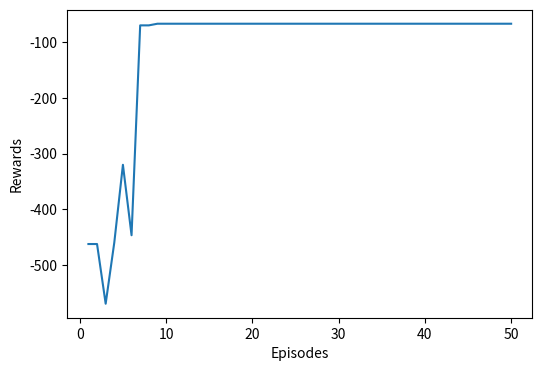

Recreate this plot in Python.
"""
my codes
notes: 针对前面留下的问题，新对策是：从step函数入手，即优化其中的reward定义，更新为 -- 每走一步得 -1，到终点时得 10，这种奖励模式（见%处）虽然能解决前面的问题，
但导致了规划出来的路径只是走的步数为最优，而非总的路径距离为最优。因为该环境模型不是栅格，其上下左右移动一步的代价不是相同的。
因此，对策又变为：见 step 函数中的 reward1 、  reward2。在这之后，程序运行速度良好。

"""
import math
import random
import numpy as np
import matplotlib.pyplot as plt

# possible actions
ACTION_UP = 0
ACTION_DOWN = 1
ACTION_LEFT = 2
ACTION_RIGHT = 3

actions = [ACTION_UP, ACTION_DOWN, ACTION_LEFT, ACTION_RIGHT]

positions = {0: (0, 0), 1: (3, 0), 2: (11, 0), 3: (0, 1), 4: (3, 1), 5: (9, 1), 6: (11, 1),
             7: (14, 1), 8: (0, 3), 9: (3, 3), 10: (8, 3), 11: (9, 3), 12: (10, 3), 13: (2, 4), 14: (3, 5),
             15: (9, 5), 16: (14, 5), 17: (17, 5), 18: (0, 6), 19: (2, 6), 20: (3, 6), 21: (3, 7), 22: (9, 7),
             23: (14, 7), 24: (17, 7), 25: (0, 8), 26: (3, 8), 27: (3, 9), 28: (14, 9), 29: (14, 10),
             30: (17, 10), 31: (2, 11), 32: (3, 11), 33: (10, 11), 34: (14, 11), 35: (14, 12), 36: (17, 12),
             37: (2, 12), 38: (3, 12), 39: (10, 12)}

node0 = {}
node1 = {ACTION_UP: 4}
node2 = {ACTION_UP: 6}
node3 = {ACTION_RIGHT: 4}
node4 = {ACTION_UP: 9, ACTION_DOWN: 1, ACTION_LEFT: 3, ACTION_RIGHT: 5}
node5 = {ACTION_UP: 11, ACTION_LEFT: 4, ACTION_RIGHT: 6}
node6 = {ACTION_DOWN: 2, ACTION_LEFT: 5, ACTION_RIGHT: 7}
node7 = {ACTION_UP: 16, ACTION_LEFT: 6}
node8 = {ACTION_RIGHT: 9}
node9 = {ACTION_UP: 14, ACTION_DOWN: 4, ACTION_LEFT: 8}
node10 = {ACTION_RIGHT: 11}
node11 = {ACTION_UP: 15, ACTION_DOWN: 5, ACTION_LEFT: 10, ACTION_RIGHT: 12}
node12 = {ACTION_LEFT: 11}
node13 = {ACTION_UP: 19}
node14 = {ACTION_UP: 20, ACTION_DOWN: 9, ACTION_RIGHT: 15}
node15 = {ACTION_UP: 22, ACTION_DOWN: 11, ACTION_LEFT: 14, ACTION_RIGHT: 16}
node16 = {ACTION_UP: 23, ACTION_DOWN: 7, ACTION_LEFT: 15, ACTION_RIGHT: 17}
node17 = {ACTION_LEFT: 16}
node18 = {ACTION_RIGHT: 19}
node19 = {ACTION_DOWN: 13, ACTION_LEFT: 18, ACTION_RIGHT: 20}
node20 = {ACTION_UP: 21, ACTION_DOWN: 14, ACTION_LEFT: 19}
node21 = {ACTION_UP: 26, ACTION_DOWN: 20, ACTION_RIGHT: 22}
node22 = {ACTION_DOWN: 15, ACTION_LEFT: 21, ACTION_RIGHT: 23}
node23 = {ACTION_UP: 28, ACTION_DOWN: 16, ACTION_LEFT: 22, ACTION_RIGHT: 24}
node24 = {ACTION_LEFT: 23}
node25 = {ACTION_RIGHT: 26}
node26 = {ACTION_UP: 27, ACTION_DOWN: 21, ACTION_LEFT: 25}
node27 = {ACTION_UP: 32, ACTION_DOWN: 26, ACTION_RIGHT: 28}
node28 = {ACTION_UP: 29, ACTION_DOWN: 23, ACTION_LEFT: 27}
node29 = {ACTION_UP: 34, ACTION_DOWN: 28, ACTION_RIGHT: 30}
node30 = {ACTION_LEFT: 29}
node31 = {ACTION_RIGHT: 32}
node32 = {ACTION_UP: 38, ACTION_DOWN: 27, ACTION_LEFT: 31, ACTION_RIGHT: 33}
node33 = {ACTION_UP: 39,  ACTION_LEFT: 32, ACTION_RIGHT: 34}
node34 = {ACTION_UP: 35, ACTION_DOWN: 29, ACTION_LEFT: 33}
node35 = {ACTION_DOWN: 34, ACTION_RIGHT: 36}
node36 = {ACTION_LEFT: 35}
node37 = {ACTION_RIGHT: 38}
node38 = {ACTION_DOWN: 32, ACTION_LEFT: 37, ACTION_RIGHT: 39}
node39 = {ACTION_DOWN: 33, ACTION_LEFT: 38}

node = [node0, node1, node2, node3, node4, node5, node6, node7, node8, node9, node10, node11, node12, node13,
        node14, node15, node16, node17, node18, node19, node20, node21, node22, node23, node24, node25, node26,
        node27, node28, node29, node30, node31, node32, node33, node34, node35, node36, node37, node38, node39]

# (node16[ACTION_LEFT])
# print(node)


# probability for exploration   探索
EPS_START = 0.9
EPS_END = 0.05
EPS_DECAY = 200

#
gamma = 0.8
# step size
ALPHA = 0.5

START = 1    # 1号节点 -- 起点
GOAL = 39  # 29号节点 -- 终点

# steps_done = 0


#  step函数 -- 返回 新状态 奖励
def step(state, action):
    x0, y0 = positions[state]
    next_state = node[state][action]
    x1, y1 = positions[next_state]
    x_goal, y_goal = positions[GOAL]

    # if next_state == GOAL: %%%%
    #     reward = 10
    #
    # else:
    #
    #     reward = -1

    reward1 = -(abs(x_goal - x1) + abs(y_goal - y1))                 # --曼哈顿距离

    reward2 = -math.sqrt(sum([(x_goal - x1)**2, (y_goal - y1)**2]))  # -- 欧式距离

    reward0 = -(abs(x0 - x1) + abs(y0 - y1))                         # 最开始的对 reward 的定义

    reward = reward2

    return next_state, reward

# 选取动作--暂时不用函数表达
# def select_action(state):


num_episodes = 50


# 主函数
def main():

    action_spaces = len(actions)
    state_spaces = len(node)

    q_value = np.zeros((state_spaces, action_spaces))

    episode_list = []
    train_rewards_list = []
    for episode in range(num_episodes):  # 总的训练次数
        episode_list.append(episode+1)

        eps_threshold = EPS_END + (EPS_START - EPS_END) * math.exp(-1. * episode / EPS_DECAY)

        state = START
        while state != GOAL:  # 训练一次，直到结束
            # 创建随机数
            sample_num = random.random()

            state_ac_available = []
            node_state = node[state]

            for i in node_state.keys():
                state_ac_available.append(i)

            if sample_num > eps_threshold:  # 利用
                state_dict = {}
                for j in state_ac_available:
                    state_dict[j] = q_value[state, j]
                    action = [key_ for key_, value_ in state_dict.items() if value_ == max(list(state_dict.values()))]

            else:  # 探索
                action = random.sample(state_ac_available, 1)

            next_state, reward = step(state, action[0])
            # loss = next_state - state

            ##
            next_state_ac_available = []
            node_next_state = node[next_state]

            for i in node_next_state.keys():
                next_state_ac_available.append(i)

            # next_state_dict = {}
            # for j in next_state_ac_available:

            next_state_q_value = [q_value[next_state, j] for j in next_state_ac_available]
            next_state_max_q_value = max(next_state_q_value)

            # next_state_dict[j] = q_value[next_state, j]

            # next_state_max_value = [value_ for value_ in next_state_dict.values() if value_ == max(list(next_state_dict.values()))]

            # Q-learning algorithm !!
            q_value[state, action[0]] += ALPHA * (reward + gamma * next_state_max_q_value - q_value[state, action[0]])

            # loss = next_state - state

            # Update state
            state = next_state

        ####
        state = START
        train_rewards = 0
        for s in range(50):
        # while state != GOAL:
            train_state_ac_available = []
            train_node_state = node[state]

            for u in train_node_state.keys():
                train_state_ac_available.append(u)

            train_state_dict = {}

            for j in train_state_ac_available:
                train_state_dict[j] = q_value[state, j]
                action = [key_ for key_, value_ in train_state_dict.items() if value_ == max(list(train_state_dict.values()))]

            new_state, reward = step(state, action[0])
            train_rewards += reward
            if new_state == GOAL:
                break
            state = new_state

        train_rewards_list.append(train_rewards)

    # 绘图
    plt.figure(figsize=(6, 4))
    plt.plot(episode_list, train_rewards_list)

    plt.xlabel("Episodes")  # 横坐标意义
    plt.ylabel("Rewards")   # 纵坐标意义
    # plt.savefig("./test18.png")
    plt.show()

    print("Training completed over {} episodes".format(num_episodes))
    print("***开始部署***")

    # 部署算法
    state = START
    rewards = 0
    paths = []

    while state != GOAL:
    # for s in range(100):
        paths.append(state)
        deploy_state_ac_available = []
        deploy_node_state = node[state]

        for i in deploy_node_state.keys():
            deploy_state_ac_available.append(i)

        state_dict = {}

        for j in deploy_state_ac_available:
            state_dict[j] = q_value[state, j]
            action = [key_ for key_, value_ in state_dict.items() if value_ == max(list(state_dict.values()))]

        new_state, reward = step(state, action[0])
        rewards = rewards + reward

        # if new_state == GOAL:
        #     break
        state = new_state

    paths.append(GOAL)
    print("路径paths为：{}".format(paths))
    print("总的奖励为: {}".format(rewards))
    paths_length = 0
    for v in range(len(paths)-1):

        cal_x0, cal_y0 = positions[paths[v]]
        cal_x1, cal_y1 = positions[paths[v+1]]

        paths_length = paths_length + abs(cal_x0 - cal_x1) + abs(cal_y0 - cal_y1)

    print("路径长度为：{}".format(paths_length))


if __name__ == "__main__":
    main()
